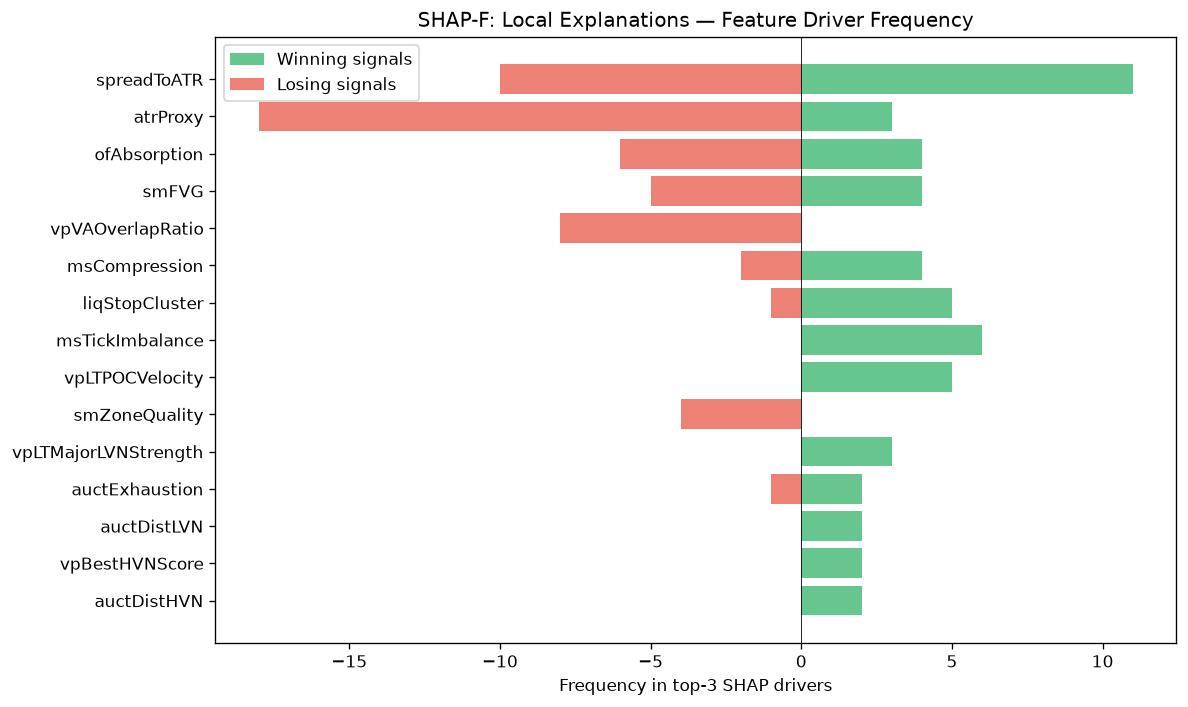

Data behind this chart, as committed beside it:
feature, win_top3_freq, lose_top3_freq, total_top3_freq, win_bias
spreadToATR, 11, 10, 21, 0.5238
atrProxy, 3, 18, 21, 0.1429
ofAbsorption, 4, 6, 10, 0.4
smFVG, 4, 5, 9, 0.4444
vpVAOverlapRatio, 0, 8, 8, 0.0
msCompression, 4, 2, 6, 0.6667
liqStopCluster, 5, 1, 6, 0.8333
msTickImbalance, 6, 0, 6, 1
vpLTPOCVelocity, 5, 0, 5, 1
smZoneQuality, 0, 4, 4, 0.0
vpLTMajorLVNStrength, 3, 0, 3, 1
auctExhaustion, 2, 1, 3, 0.6667
auctDistLVN, 2, 0, 2, 1
vpBestHVNScore, 2, 0, 2, 1
auctDistHVN, 2, 0, 2, 1
profilerTQMean, 0, 2, 2, 0.0
smMitigation, 2, 0, 2, 1
auctBalance, 0, 1, 1, 0.0
vpLTPOC30d, 1, 0, 1, 1
auctRegimeConf, 1, 0, 1, 1
profilerBalMean, 1, 0, 1, 1
auctHVNStrength, 1, 0, 1, 1
ofContext, 0, 1, 1, 0.0
session, 0, 1, 1, 0.0
entryVpVAH, 1, 0, 1, 1
